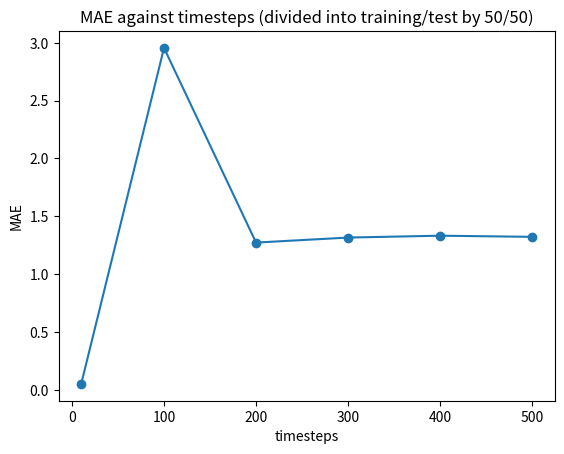

Here is the Python script that generated this plot: (Note: this script raises an exception after producing the figure.)
#!/usr/bin/env python3
import matplotlib.pyplot as plt

if __name__ == "__main__":
    print("plotting")
    
    # total amount of timesteps, divided into test/training by
    # proportion 50/50
    timesteps = [10, 100, 200, 300, 400, 500]
    MAE = [0.053403660380666906, 2.9544048360212387, 1.273760723746573, 1.3170717980190503, 1.3331982309170984, 1.3232172627262855]

    plt.title("MAE against timesteps (divided into training/test by 50/50)")
    plt.xlabel('timesteps')
    plt.ylabel('MAE')
    plt.scatter(timesteps, MAE)
    plt.plot(timesteps, MAE)

    plt.savefig('figures/MAE_pos-pot.png')
    
